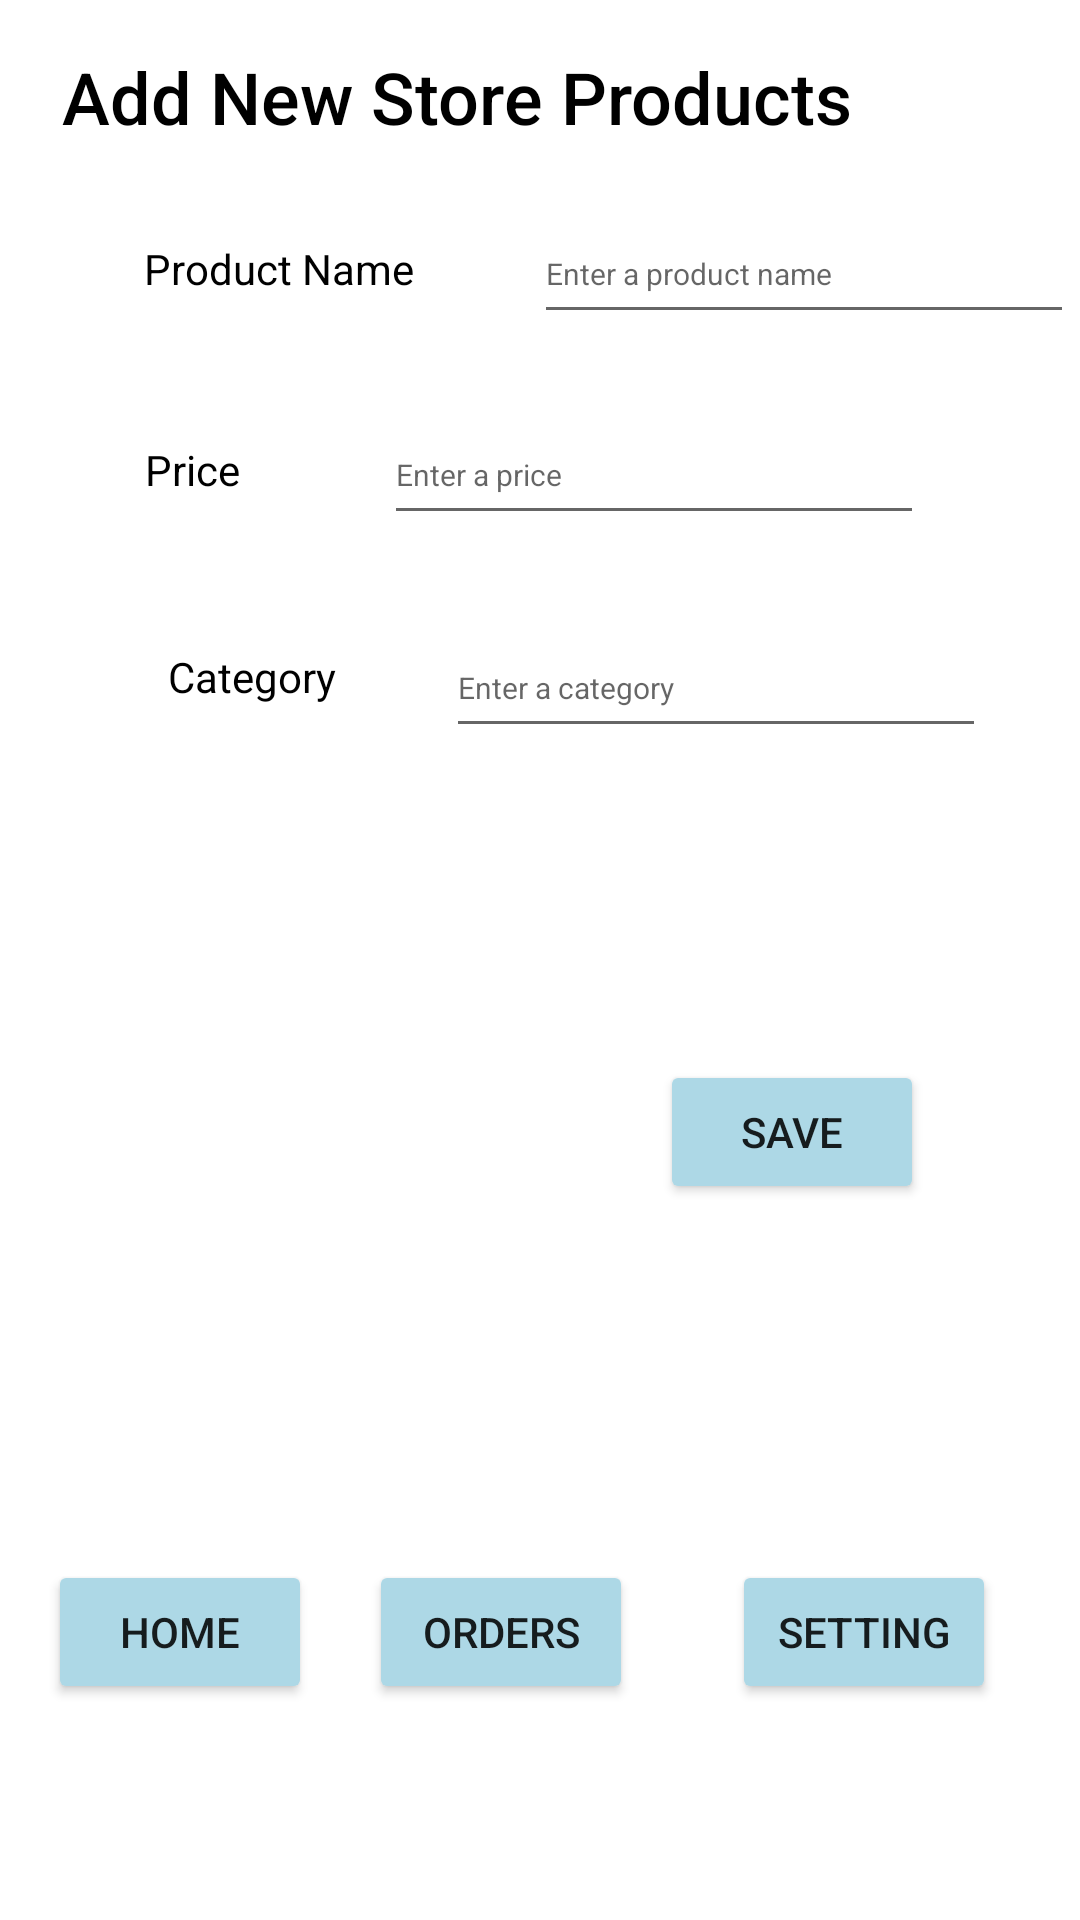

Write the Android layout XML for this screen, with the resource values it uses.
<!-- AndroidManifest.xml: application theme Theme.UTFresh -->
<!-- res/layout/activity_add_new_product.xml -->
<?xml version="1.0" encoding="utf-8"?>
<androidx.constraintlayout.widget.ConstraintLayout xmlns:android="http://schemas.android.com/apk/res/android"
    xmlns:app="http://schemas.android.com/apk/res-auto"
    xmlns:tools="http://schemas.android.com/tools"
    android:layout_width="match_parent"
    android:layout_height="match_parent"
    tools:context=".AddNewProduct">

    <TextView
        android:id="@+id/textView8"
        android:layout_width="wrap_content"
        android:layout_height="wrap_content"
        android:layout_marginStart="56dp"
        android:layout_marginTop="48dp"
        android:text="@string/category"
        android:textColor="@color/black"
        app:layout_constraintBottom_toTopOf="@+id/save_button"
        app:layout_constraintStart_toStartOf="parent"
        app:layout_constraintTop_toBottomOf="@+id/textView5"
        app:layout_constraintVertical_bias="0.016" />

    <TextView
        android:id="@+id/textView3"
        android:layout_width="wrap_content"
        android:layout_height="wrap_content"
        android:layout_marginStart="48dp"
        android:layout_marginTop="80dp"
        android:text="@string/product_name"
        android:textColor="@color/black"
        app:layout_constraintStart_toStartOf="parent"
        app:layout_constraintTop_toTopOf="parent" />

    <TextView
        android:id="@+id/textView4"
        android:layout_width="wrap_content"
        android:layout_height="wrap_content"
        android:layout_marginStart="72dp"
        android:layout_marginTop="16dp"
        android:layout_marginEnd="76dp"
        android:fontFamily="sans-serif-medium"
        android:hint="@string/title_add_new"
        android:text="@string/title_add_new"
        android:textColor="@color/black"
        android:textSize="24sp"
        app:layout_constraintEnd_toEndOf="parent"
        app:layout_constraintHorizontal_bias="1.0"
        app:layout_constraintStart_toStartOf="parent"
        app:layout_constraintTop_toTopOf="parent"
        app:layout_constraintVertical_bias="0.0" />

    <EditText
        android:id="@+id/input_name"
        android:layout_width="180dp"
        android:layout_height="43dp"
        android:layout_marginStart="40dp"
        android:layout_marginTop="20dp"
        android:ems="10"
        android:hint="@string/edit_product_name"
        android:inputType="textPersonName"
        android:textSize="10sp"
        app:layout_constraintEnd_toEndOf="parent"
        app:layout_constraintHorizontal_bias="0.0"
        app:layout_constraintStart_toEndOf="@+id/textView3"
        app:layout_constraintTop_toBottomOf="@+id/textView4" />

    <EditText
        android:id="@+id/input_price"
        android:layout_width="180dp"
        android:layout_height="43dp"
        android:layout_marginTop="24dp"
        android:layout_marginEnd="52dp"
        android:ems="10"
        android:hint="@string/edit_price"
        android:inputType="textPersonName"
        android:textSize="10sp"
        app:layout_constraintEnd_toEndOf="parent"
        app:layout_constraintTop_toBottomOf="@+id/input_name" />

    <EditText
        android:id="@+id/input_category"
        android:layout_width="180dp"
        android:layout_height="43dp"
        android:layout_marginTop="28dp"
        android:ems="10"
        android:hint="@string/edit_category"
        android:inputType="textPersonName"
        android:textSize="10sp"
        app:layout_constraintEnd_toEndOf="parent"
        app:layout_constraintHorizontal_bias="0.535"
        app:layout_constraintStart_toEndOf="@+id/textView8"
        app:layout_constraintTop_toBottomOf="@+id/input_price" />

    <Button
        android:id="@+id/save_button"
        android:layout_width="wrap_content"
        android:layout_height="wrap_content"
        android:layout_marginTop="104dp"
        android:layout_marginEnd="52dp"
        android:text="@string/save"
        android:backgroundTint="@color/background_button_color"
        app:layout_constraintEnd_toEndOf="parent"
        app:layout_constraintTop_toBottomOf="@+id/input_category" />

    <Button
        android:id="@+id/home"
        android:layout_width="wrap_content"
        android:layout_height="wrap_content"
        android:layout_marginStart="16dp"
        android:layout_marginBottom="72dp"
        android:text="@string/home"
        android:backgroundTint="@color/background_button_color"
        app:layout_constraintBottom_toBottomOf="parent"
        app:layout_constraintStart_toStartOf="parent"
        app:layout_constraintTop_toBottomOf="@+id/save_button"
        app:layout_constraintVertical_bias="1.0" />

    <Button
        android:id="@+id/orders"
        android:layout_width="wrap_content"
        android:layout_height="wrap_content"
        android:layout_marginBottom="72dp"
        android:text="@string/orders"
        android:backgroundTint="@color/background_button_color"
        app:layout_constraintBottom_toBottomOf="parent"
        app:layout_constraintEnd_toStartOf="@+id/setting"
        app:layout_constraintHorizontal_bias="0.365"
        app:layout_constraintStart_toEndOf="@+id/home"
        app:layout_constraintTop_toBottomOf="@+id/save_button"
        app:layout_constraintVertical_bias="1.0" />

    <Button
        android:id="@+id/setting"
        android:layout_width="wrap_content"
        android:layout_height="wrap_content"
        android:layout_marginEnd="28dp"
        android:layout_marginBottom="72dp"
        android:text="@string/setting"
        android:backgroundTint="@color/background_button_color"
        app:layout_constraintBottom_toBottomOf="parent"
        app:layout_constraintEnd_toEndOf="parent"
        app:layout_constraintTop_toBottomOf="@+id/save_button"
        app:layout_constraintVertical_bias="1.0" />

    <TextView
        android:id="@+id/textView5"
        android:layout_width="wrap_content"
        android:layout_height="wrap_content"
        android:layout_marginTop="48dp"
        android:text="@string/price"
        android:textColor="@color/black"
        app:layout_constraintEnd_toStartOf="@+id/input_price"
        app:layout_constraintStart_toStartOf="parent"
        app:layout_constraintTop_toBottomOf="@+id/textView3" />

</androidx.constraintlayout.widget.ConstraintLayout>
<!-- resources referenced by this layout -->
<resources>
  <color name="black">#FF000000</color>
  <string name="category">Category</string>
  <string name="edit_category">Enter a category</string>
  <string name="edit_price">Enter a price</string>
  <string name="edit_product_name">Enter a product name</string>
  <string name="home">HOME</string>
  <string name="orders">ORDERS</string>
  <string name="price">Price</string>
  <string name="product_name">Product Name</string>
  <string name="save">SAVE</string>
  <string name="setting">SETTING</string>
  <string name="title_add_new">Add New Store Products</string>
  <style name="Theme.UTFresh" parent="Theme.MaterialComponents.DayNight.DarkActionBar">
          
          <item name="colorPrimary">@color/purple_500</item>
          <item name="colorPrimaryVariant">@color/purple_700</item>
          <item name="colorOnPrimary">@color/white</item>
          
          <item name="colorSecondary">@color/teal_200</item>
          <item name="colorSecondaryVariant">@color/teal_700</item>
          <item name="colorOnSecondary">@color/black</item>
          
          <item name="android:statusBarColor" tools:targetApi="l">?attr/colorPrimaryVariant</item>
          
      </style>
  <color name="purple_500">#FF6200EE</color>
  <color name="purple_700">#FF3700B3</color>
  <color name="white">#FFFFFFFF</color>
  <color name="teal_200">#FF03DAC5</color>
  <color name="teal_700">#FF018786</color>
</resources>
